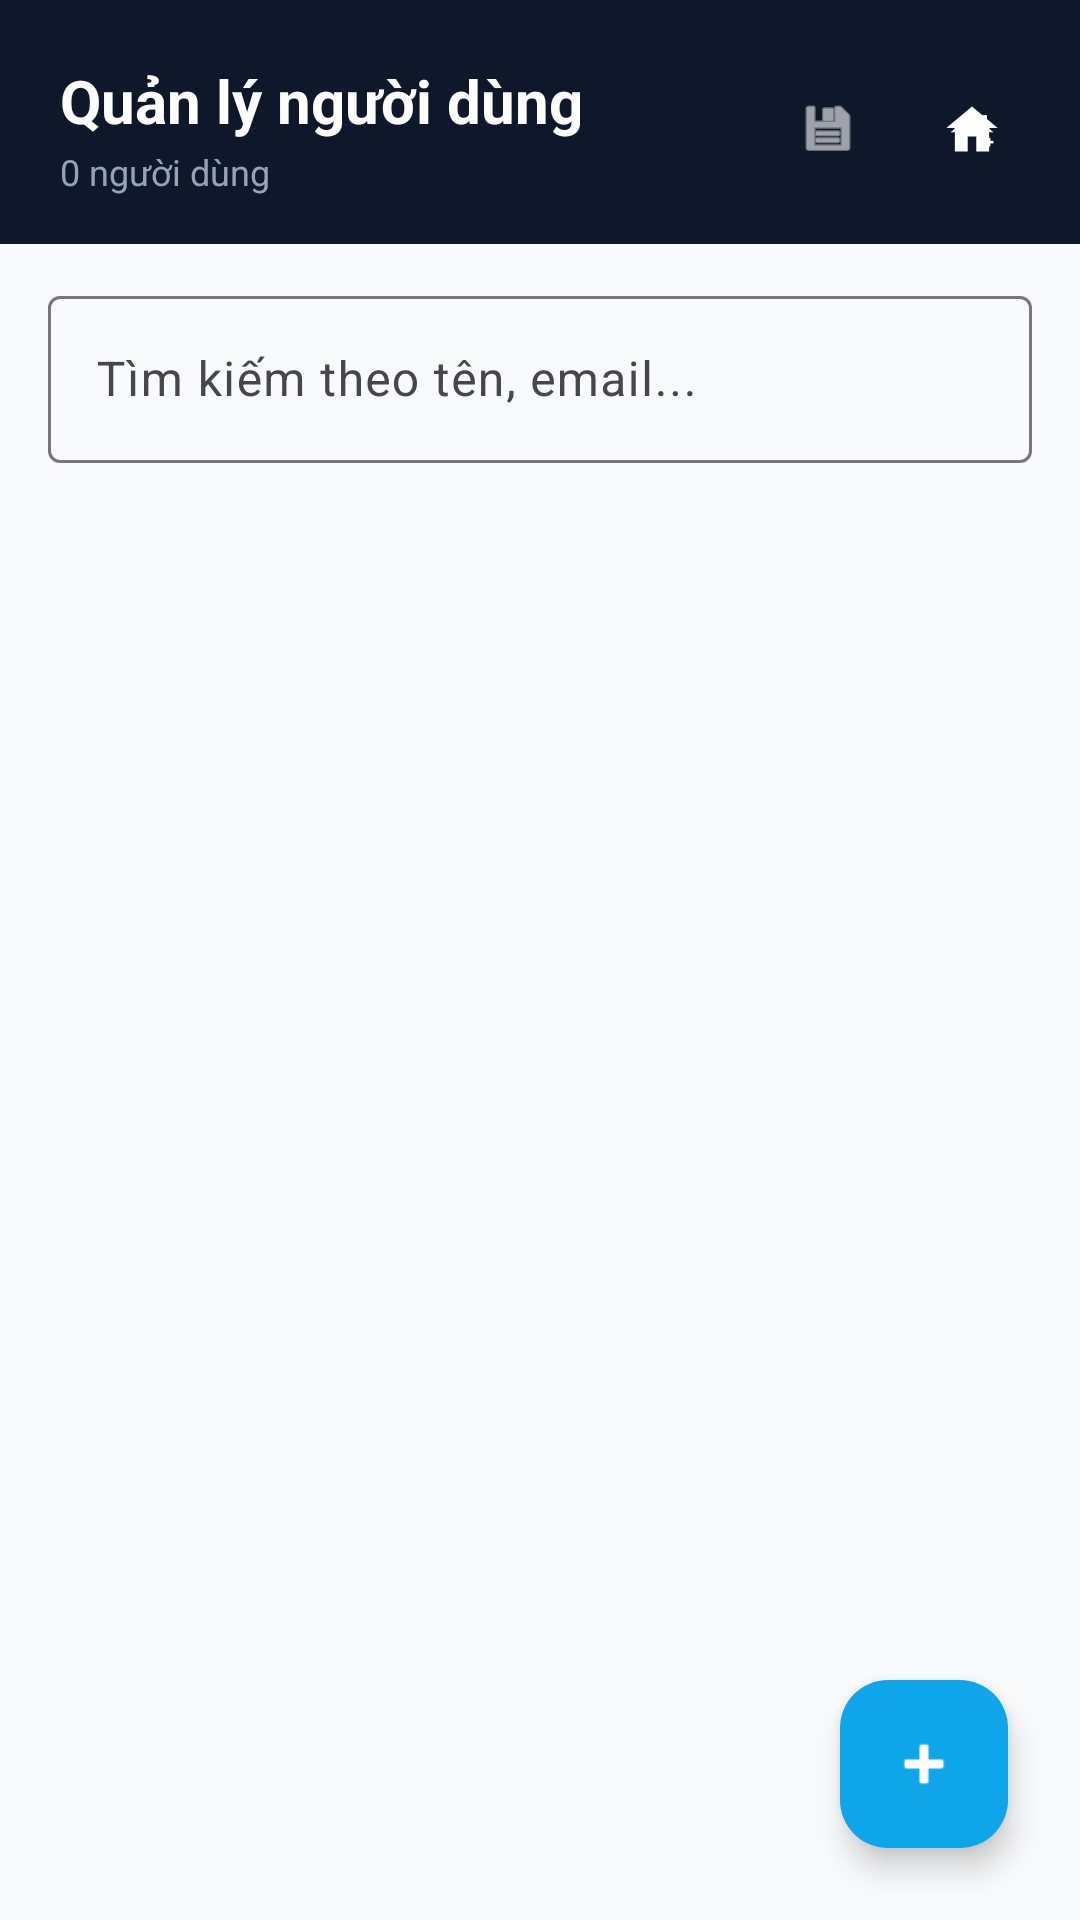

This screen was rendered from an Android layout file. Write that file and the resources it references.
<!-- AndroidManifest.xml: application theme Theme.ACareClinic -->
<!-- res/layout/fragment_admin_users.xml -->
<?xml version="1.0" encoding="utf-8"?>
<RelativeLayout
    xmlns:android="http://schemas.android.com/apk/res/android"
    xmlns:app="http://schemas.android.com/apk/res-auto"
    android:layout_width="match_parent"
    android:layout_height="match_parent"
    android:background="@color/background">

    <LinearLayout
        android:layout_width="match_parent"
        android:layout_height="match_parent"
        android:orientation="vertical">

        
        <FrameLayout
            android:layout_width="match_parent"
            android:layout_height="wrap_content"
            android:background="@color/brand_navy"
            android:paddingHorizontal="20dp"
            android:paddingTop="20dp"
            android:paddingBottom="16dp">
            <LinearLayout android:layout_width="match_parent" android:layout_height="wrap_content"
                android:orientation="horizontal" android:gravity="center_vertical">
                <LinearLayout android:layout_width="0dp" android:layout_height="wrap_content"
                    android:layout_weight="1" android:orientation="vertical">
                    <TextView android:layout_width="wrap_content" android:layout_height="wrap_content"
                        android:text="Quản lý người dùng"
                        android:textColor="@color/white" android:textSize="20sp" android:textStyle="bold" />
                    <TextView android:id="@+id/tvUserCount"
                        android:layout_width="wrap_content" android:layout_height="wrap_content"
                        android:layout_marginTop="2dp" android:text="0 người dùng"
                        android:textColor="#94A3B8" android:textSize="12sp" />
                </LinearLayout>
                <com.google.android.material.button.MaterialButton
                    android:id="@+id/btnExportUsersPdf"
                    style="@style/Widget.Material3.Button.IconButton"
                    android:layout_width="40dp"
                    android:layout_height="40dp"
                    android:layout_marginEnd="8dp"
                    android:text=""
                    app:icon="@android:drawable/ic_menu_save"
                    app:iconTint="@color/white" />
                <com.google.android.material.button.MaterialButton
                    android:id="@+id/btnRefresh"
                    style="@style/Widget.Material3.Button.IconButton"
                    android:layout_width="40dp"
                    android:layout_height="40dp"
                    android:text=""
                    app:icon="@drawable/illu_home_nav"
                    app:iconTint="@color/white" />
            </LinearLayout>
        </FrameLayout>

        
        <com.google.android.material.textfield.TextInputLayout
            android:layout_width="match_parent"
            android:layout_height="wrap_content"
            android:layout_marginHorizontal="16dp"
            android:layout_marginTop="12dp"
            android:layout_marginBottom="8dp"
            style="@style/Widget.Material3.TextInputLayout.OutlinedBox"
            android:hint="Tìm kiếm theo tên, email...">

            <com.google.android.material.textfield.TextInputEditText
                android:id="@+id/etSearch"
                android:layout_width="match_parent"
                android:layout_height="wrap_content"
                android:inputType="text"
                android:maxLines="1" />
        </com.google.android.material.textfield.TextInputLayout>

        
        <ProgressBar
            android:id="@+id/progressBar"
            android:layout_width="match_parent"
            android:layout_height="4dp"
            style="?android:attr/progressBarStyleHorizontal"
            android:indeterminate="true"
            android:visibility="gone" />

        
        <LinearLayout
            android:id="@+id/emptyState"
            android:layout_width="match_parent"
            android:layout_height="0dp"
            android:layout_weight="1"
            android:orientation="vertical"
            android:gravity="center"
            android:visibility="gone">
            <ImageView android:layout_width="120dp" android:layout_height="90dp"
                android:src="@drawable/illu_empty_record" android:contentDescription="Không có user" />
            <TextView android:layout_width="wrap_content" android:layout_height="wrap_content"
                android:layout_marginTop="12dp" android:text="Không tìm thấy người dùng"
                android:textColor="@color/text_secondary" android:textSize="15sp" />
        </LinearLayout>

        
        <androidx.recyclerview.widget.RecyclerView
            android:id="@+id/rvUsers"
            android:layout_width="match_parent"
            android:layout_height="0dp"
            android:layout_weight="1"
            android:paddingHorizontal="16dp"
            android:paddingTop="4dp"
            android:clipToPadding="false"
            android:visibility="gone" />
    </LinearLayout>

    <com.google.android.material.floatingactionbutton.FloatingActionButton
        android:id="@+id/fabAddUser"
        android:layout_width="wrap_content"
        android:layout_height="wrap_content"
        android:layout_alignParentEnd="true"
        android:layout_alignParentBottom="true"
        android:layout_marginEnd="24dp"
        android:layout_marginBottom="24dp"
        android:src="@android:drawable/ic_input_add"
        android:contentDescription="Thêm người dùng"
        app:backgroundTint="@color/primary"
        app:tint="@color/white" />

</RelativeLayout>
<!-- resources referenced by this layout -->
<resources>
  <color name="background">#F8FAFC</color>
  <color name="brand_navy">#0F172A</color>
  <color name="primary">#0EA5E9</color>
  <color name="text_secondary">#64748B</color>
  <color name="white">#FFFFFF</color>
  <!-- drawable illu_empty_record (drawable) -->
  ﻿<?xml version="1.0" encoding="utf-8"?>
  <vector xmlns:android="http://schemas.android.com/apk/res/android"
      android:width="120dp" android:height="90dp"
      android:viewportWidth="120" android:viewportHeight="90">
      <path android:pathData="M25,10 Q25,5 30,5 L90,5 Q95,5 95,10 L95,85 Q95,90 90,90 L30,90 Q25,90 25,85 Z" android:fillColor="#E3F2FD"/>
      <path android:pathData="M40,2 L80,2 Q85,2 85,8 L85,18 L35,18 L35,8 Q35,2 40,2 Z" android:fillColor="#2563EB"/>
      <path android:pathData="M35,28 L85,28 L85,33 L35,33 Z" android:fillColor="#BBDEFB"/>
      <path android:pathData="M35,38 L75,38 L75,43 L35,43 Z" android:fillColor="#BBDEFB"/>
      <path android:pathData="M35,48 L85,48 L85,53 L35,53 Z" android:fillColor="#BBDEFB"/>
      <path android:pathData="M60,60 A10,10 0 1,1 59.999,60 Z" android:fillColor="#FF5252"/>
      <path android:pathData="M59,63 L61,63 L61,57 L59,57 Z" android:fillColor="#FFFFFF"/>
      <path android:pathData="M57,60 L63,60 L63,62 L57,62 Z" android:fillColor="#FFFFFF"/>
  </vector>
  <!-- drawable illu_home_nav (drawable) -->
  ﻿<?xml version="1.0" encoding="utf-8"?>
  <vector xmlns:android="http://schemas.android.com/apk/res/android"
      android:width="28dp" android:height="28dp"
      android:viewportWidth="28" android:viewportHeight="28">
      <path android:pathData="M14,4 L26,14 L22,14 L22,25 L16,25 L16,18 L12,18 L12,25 L6,25 L6,14 L2,14 Z" android:fillColor="#1E3A5F"/>
      <path android:pathData="M14,7 L24,16 L21,16 L21,24 L17,24 L17,17 L11,17 L11,24 L7,24 L7,16 L4,16 Z" android:fillColor="#2563EB"/>
      <path android:pathData="M17,8 L21,8 L21,13 L17,13 Z" android:fillColor="#FFFFFF"/>
      <path android:pathData="M20,20 L24,20 L24,21.2 L20,21.2 Z" android:fillColor="#FF5252"/>
      <path android:pathData="M21.4,18.6 L22.6,18.6 L22.6,22.6 L21.4,22.6 Z" android:fillColor="#FF5252"/>
  </vector>
  <style name="Theme.ACareClinic" parent="Theme.Material3.DayNight.NoActionBar">
          <item name="colorPrimary">@color/primary</item>
          <item name="colorPrimaryVariant">@color/primary_dark</item>
          <item name="colorOnPrimary">@color/white</item>
          <item name="colorSurface">@color/surface</item>
          <item name="android:colorBackground">@color/background</item>
          <item name="android:statusBarColor">@color/brand_navy</item>
          <item name="android:windowLightStatusBar">false</item>
      </style>
  <color name="primary_dark">#0284C7</color>
  <color name="surface">#FFFFFF</color>
</resources>
